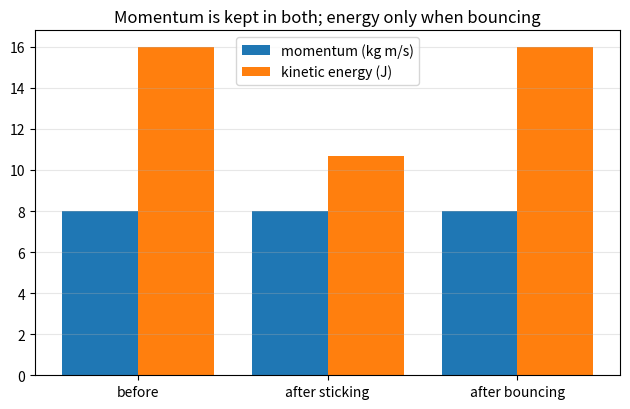
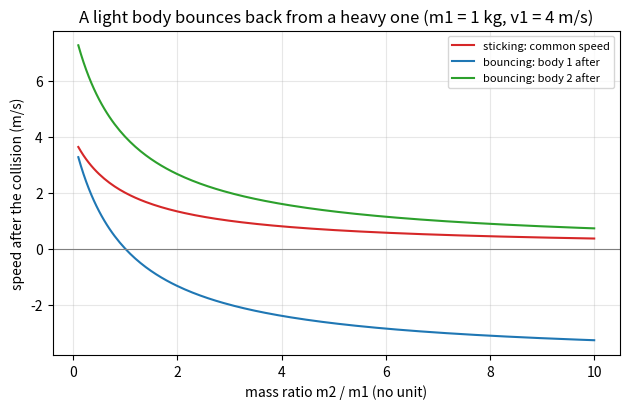

Write the Python code that produced these figures, in order.
"""Session 1 (Level 1): momentum and the two extreme collisions, sticking together and bouncing apart.

Run:  python start.py 1
"""
# %% [markdown]
# # Session 1: momentum is kept, energy may not be
# **A. Real-world problem.** Two carts roll toward each other on a smooth track. In one
# collision they stick together, in another they bounce apart. What happens to their speeds
# afterwards, and what is the same in both collisions?
#
# **Plan.** (1) define momentum and kinetic energy, (2) solve the sticking collision,
# (3) solve the perfectly bouncing collision, (4) compare what is conserved.
#
# Educational model: two bodies on a straight line, no friction, no outside forces during
# the collision. Not a tool for real crash analysis.

# %%
import pathlib

import numpy as np

OUT = (pathlib.Path(__file__).resolve().parent if "__file__" in globals() else pathlib.Path(".")) / "out"


# %% [markdown]
# ## Step 1: momentum and kinetic energy
# Choose one direction as positive; a body moving the other way has a negative speed.
#
#     p = m v                 momentum (kg m/s)
#     KE = 1/2 m v^2          kinetic energy (J)
#
# During the short collision the bodies push on each other with equal and opposite forces, so
# the total momentum of the pair does not change: p_before = p_after.

# %%
def momentum(m, v):
    return m * v


def total_momentum(m1, v1, m2, v2):
    return momentum(m1, v1) + momentum(m2, v2)


def kinetic_energy(m, v):
    return 0.5 * m * v ** 2


def total_ke(m1, v1, m2, v2):
    return kinetic_energy(m1, v1) + kinetic_energy(m2, v2)


# %% [markdown]
# ## Step 2: the two extreme collisions
# **Sticking** (perfectly inelastic): the bodies leave together with one common speed. Momentum
# conservation gives it directly:
#
#     v = (m1 v1 + m2 v2) / (m1 + m2)
#
# **Bouncing** (perfectly elastic): the kinetic energy is also kept. Momentum and kinetic energy
# together give two speeds:
#
#     v1' = ((m1 - m2) v1 + 2 m2 v2) / (m1 + m2)
#     v2' = ((m2 - m1) v2 + 2 m1 v1) / (m1 + m2)

# %%
def stick(m1, v1, m2, v2):
    """Common speed after the bodies stick together."""
    if m1 <= 0 or m2 <= 0:
        raise ValueError("masses must be positive")
    return total_momentum(m1, v1, m2, v2) / (m1 + m2)


def bounce(m1, v1, m2, v2):
    """Speeds (v1', v2') after a perfectly elastic collision."""
    if m1 <= 0 or m2 <= 0:
        raise ValueError("masses must be positive")
    return ((m1 - m2) * v1 + 2 * m2 * v2) / (m1 + m2), ((m2 - m1) * v2 + 2 * m1 * v1) / (m1 + m2)


def ke_lost_sticking(m1, v1, m2, v2):
    v = stick(m1, v1, m2, v2)
    return total_ke(m1, v1, m2, v2) - kinetic_energy(m1 + m2, v)


# %%
if __name__ == "__main__":
    import matplotlib.pyplot as plt

    OUT.mkdir(exist_ok=True)
    m1, v1, m2, v2 = 2.0, 4.0, 1.0, 0.0
    v = stick(m1, v1, m2, v2)
    a, b = bounce(m1, v1, m2, v2)
    print(f"before: p = {total_momentum(m1, v1, m2, v2):.2f} kg m/s, KE = {total_ke(m1, v1, m2, v2):.2f} J")
    print(f"sticking: v = {v:.3f} m/s, p = {total_momentum(m1, v, m2, v):.2f}, KE = {total_ke(m1, v, m2, v):.2f} J")
    print(f"bouncing: v1' = {a:.3f}, v2' = {b:.3f} m/s, p = {total_momentum(m1, a, m2, b):.2f}, KE = {total_ke(m1, a, m2, b):.2f} J")

    fig, ax = plt.subplots(figsize=(6.4, 4.2))
    labels = ["before", "after sticking", "after bouncing"]
    p = [total_momentum(m1, v1, m2, v2), total_momentum(m1, v, m2, v), total_momentum(m1, a, m2, b)]
    ke = [total_ke(m1, v1, m2, v2), total_ke(m1, v, m2, v), total_ke(m1, a, m2, b)]
    x = np.arange(3)
    ax.bar(x - 0.2, p, 0.4, label="momentum (kg m/s)", color="tab:blue")
    ax.bar(x + 0.2, ke, 0.4, label="kinetic energy (J)", color="tab:orange")
    ax.set_xticks(x)
    ax.set_xticklabels(labels)
    ax.set_title("Momentum is kept in both; energy only when bouncing")
    ax.grid(alpha=0.3, axis="y")
    ax.legend()
    fig.tight_layout()
    fig.savefig(OUT / "conserved.png", dpi=120)

    ratio = np.linspace(0.1, 10, 200)       # m2 / m1, with m1 = 1 kg, v1 = 4 m/s, body 2 at rest
    fig2, ax2 = plt.subplots(figsize=(6.4, 4.2))
    ax2.plot(ratio, [stick(1, 4, r, 0) for r in ratio], color="tab:red", label="sticking: common speed")
    ax2.plot(ratio, [bounce(1, 4, r, 0)[0] for r in ratio], color="tab:blue", label="bouncing: body 1 after")
    ax2.plot(ratio, [bounce(1, 4, r, 0)[1] for r in ratio], color="tab:green", label="bouncing: body 2 after")
    ax2.axhline(0, color="gray", lw=0.8)
    ax2.set_xlabel("mass ratio m2 / m1 (no unit)")
    ax2.set_ylabel("speed after the collision (m/s)")
    ax2.set_title("A light body bounces back from a heavy one (m1 = 1 kg, v1 = 4 m/s)")
    ax2.grid(alpha=0.3)
    ax2.legend(fontsize=8)
    fig2.tight_layout()
    fig2.savefig(OUT / "speeds_vs_mass_ratio.png", dpi=120)

# %% [markdown]
# ## Where this stops
# Real collisions are between sticking and perfectly bouncing. Session 2 adds one number, the
# coefficient of restitution, that covers every case in between, and Session 3 leaves the straight line.
